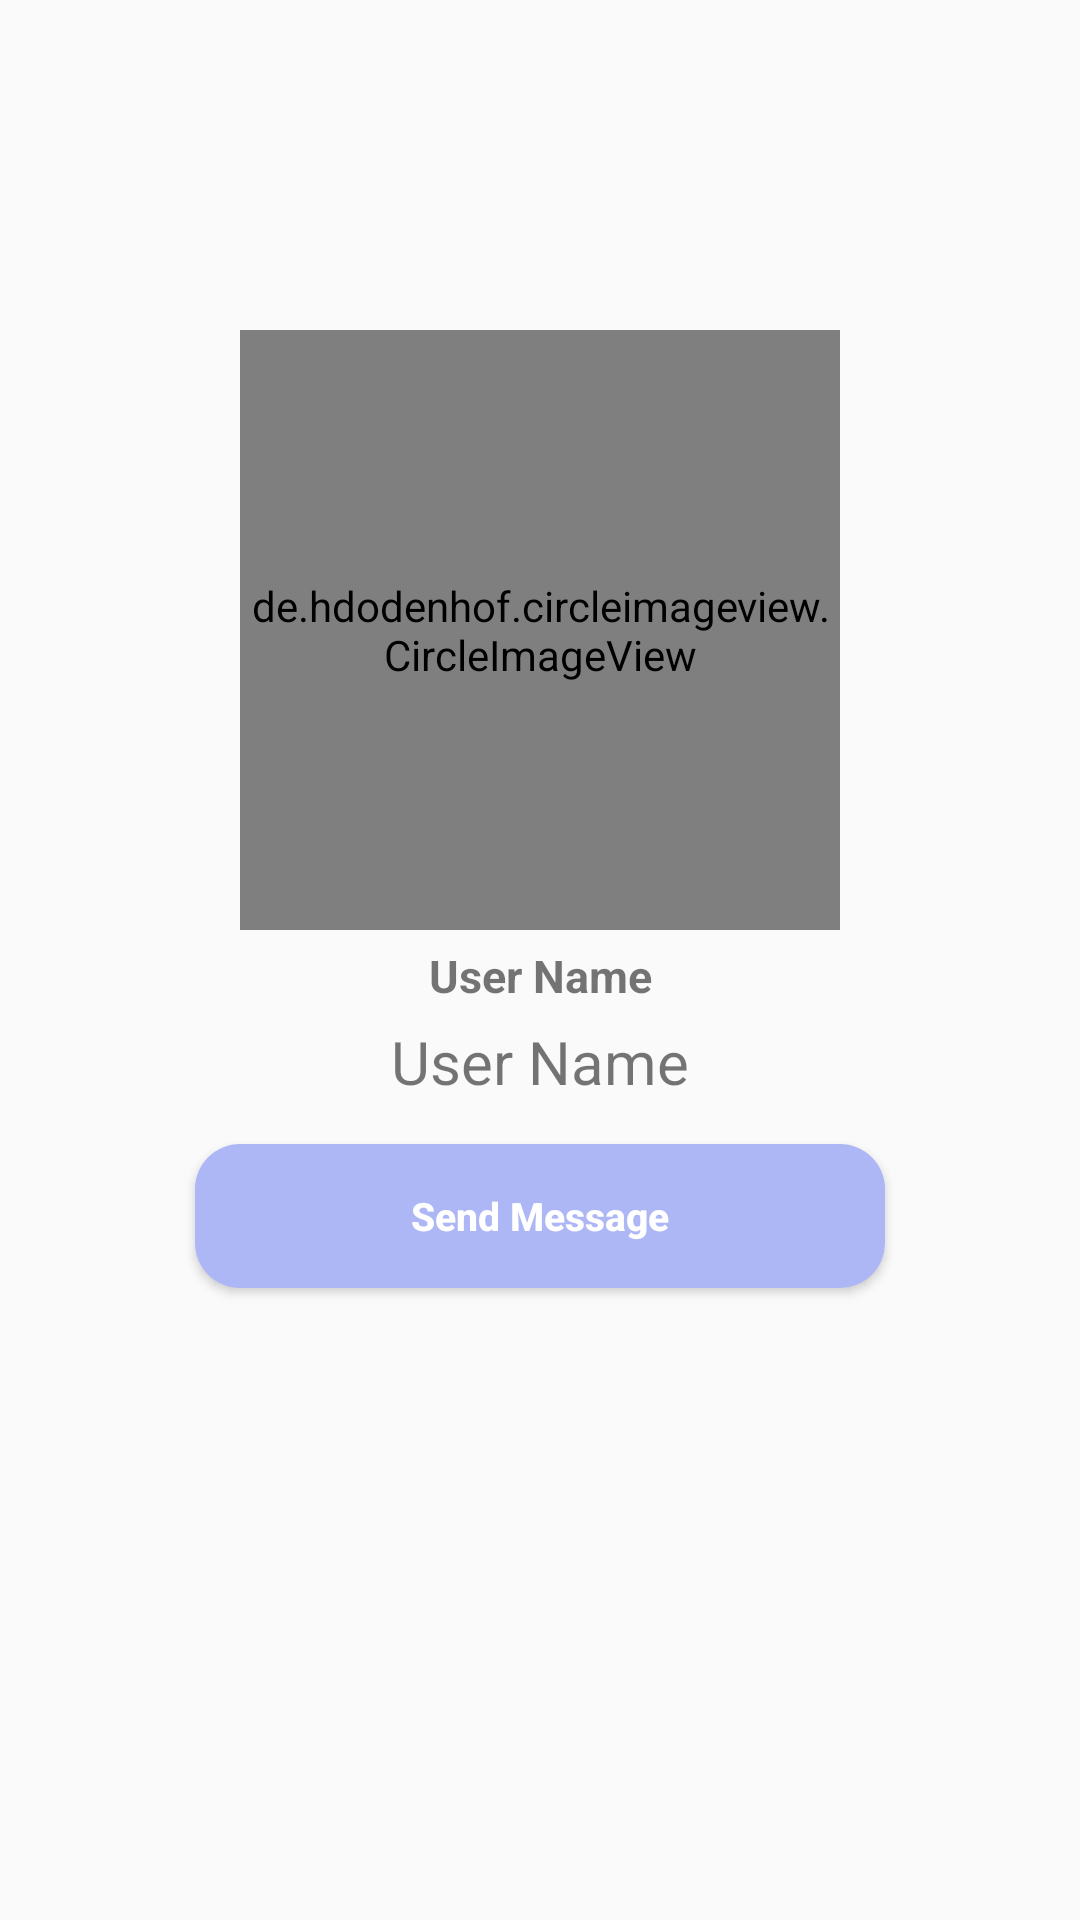

Produce the Android XML layout that renders to this screen, including the resource entries it uses.
<!-- AndroidManifest.xml: application theme AppTheme -->
<!-- res/layout/activity_profile.xml -->
<?xml version="1.0" encoding="utf-8"?>

<RelativeLayout xmlns:android="http://schemas.android.com/apk/res/android"
    xmlns:app="http://schemas.android.com/apk/res-auto"
    xmlns:tools="http://schemas.android.com/tools"
    android:layout_width="match_parent"
    android:layout_height="match_parent"
    android:background="@drawable/profile_activity"
    tools:context=".ProfileActivity">
    <de.hdodenhof.circleimageview.CircleImageView
        android:id="@+id/visit_profile_image"
        android:layout_width="200dp"
        android:layout_height="200dp"
        android:layout_alignParentTop="true"
        android:layout_centerHorizontal="true"
        android:layout_marginTop="110dp"
        android:src="@drawable/profile_image"
        />
    <TextView
        android:id="@+id/user_profile_name"
        android:layout_width="match_parent"
        android:layout_height="wrap_content"
        android:text="User Name"
        android:layout_below="@+id/visit_profile_image"
        android:layout_marginLeft="15dp"
        android:layout_marginRight="15dp"
        android:layout_marginTop="5dp"
        android:textAlignment="center"
        android:textAllCaps="false"
        android:textSize="15dp"
        android:textStyle="bold"
        />
    <TextView
        android:id="@+id/user_profile_status"
        android:layout_width="match_parent"
        android:layout_height="wrap_content"
        android:text="User Name"
        android:layout_below="@+id/user_profile_name"
        android:layout_marginLeft="15dp"
        android:layout_marginRight="15dp"
        android:layout_marginTop="5dp"
        android:textAlignment="center"
        android:textAllCaps="false"
        android:textSize="20dp"
        />
    <Button
        android:id="@+id/send_message_request_button"
        android:layout_width="match_parent"
        android:layout_height="wrap_content"
        android:layout_below="@id/user_profile_status"
        android:layout_marginTop="14dp"
        android:layout_marginLeft="65dp"
        android:layout_marginRight="65dp"
        android:textColor="@android:color/background_light"
        android:background="@drawable/buttons"
        android:textStyle="bold"
        android:textSize="13dp"
        android:text="Send Message"
        android:textAllCaps="false"/>
    <Button
        android:id="@+id/decline_message_request_button"
        android:layout_width="match_parent"
        android:layout_height="wrap_content"
        android:layout_below="@id/send_message_request_button"
        android:layout_marginTop="5dp"
        android:layout_marginLeft="65dp"
        android:layout_marginRight="65dp"
        android:textColor="@android:color/background_light"
        android:background="@drawable/buttons"
        android:textStyle="bold"
        android:textSize="13dp"
        android:text="Cancel Chat Request"
        android:visibility="invisible"
        android:textAllCaps="false"/>
</RelativeLayout>
<!-- resources referenced by this layout -->
<resources>
  <!-- drawable buttons (drawable) -->
  <?xml version="1.0" encoding="utf-8"?>
  
  <shape xmlns:android="http://schemas.android.com/apk/res/android">
      <solid
          android:color="@color/colorPrimary">
      </solid>
      <corners android:radius="15dp"/>
  
  </shape>
  <style name="AppTheme" parent="Theme.AppCompat.Light.NoActionBar">
          
          <item name="colorPrimary">@color/colorPrimary</item>
          <item name="colorPrimaryDark">@color/colorPrimaryDark</item>
          <item name="colorAccent">@color/colorAccent</item>
      </style>
  <color name="colorPrimary">#adb7f5</color>
  <color name="colorPrimaryDark">#bac2f9</color>
  <color name="colorAccent">#fffefe</color>
</resources>
